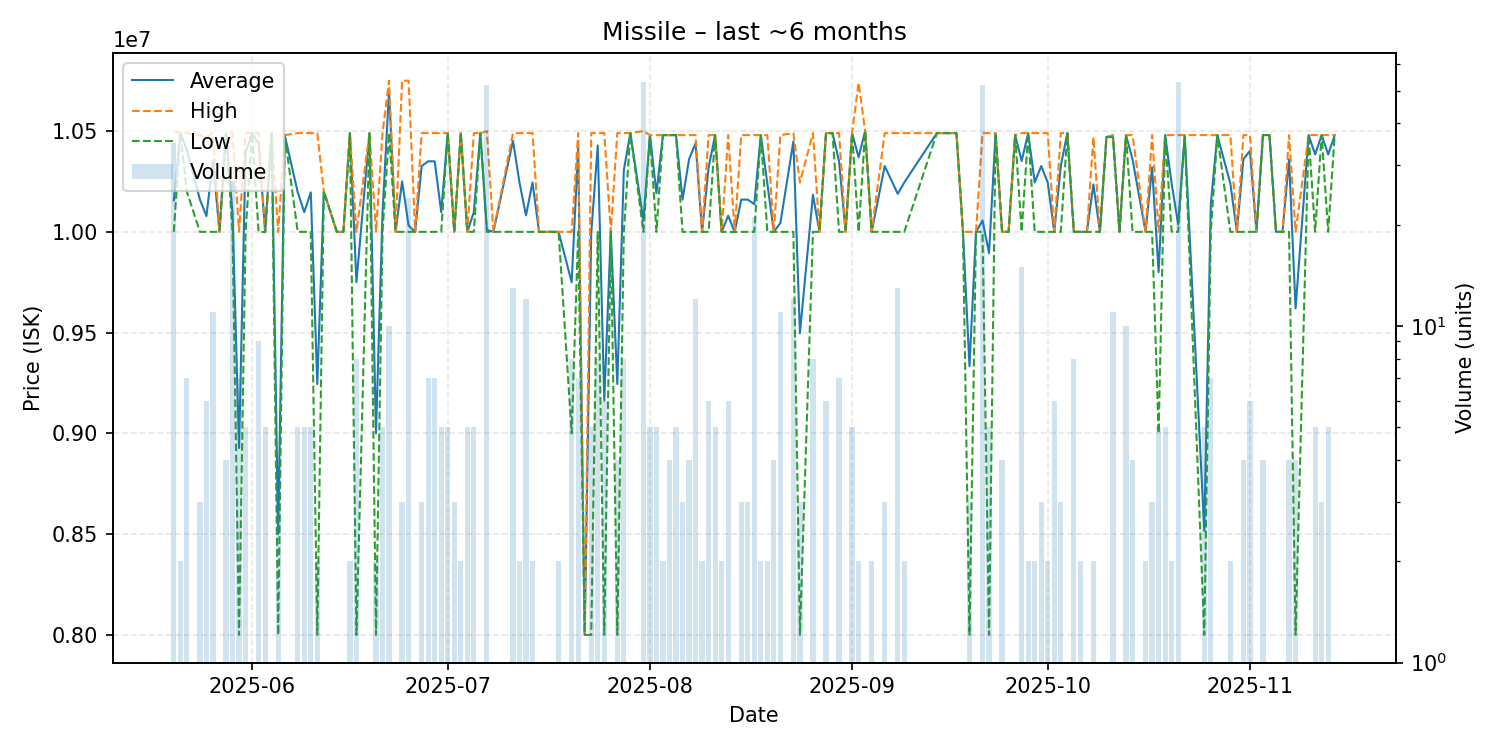

The file beside this chart, header and first rows:
date, average, highest, lowest, order_count, volume
2025-05-20, 10156571, 10500000, 10000000, 6, 35
2025-05-21, 10490000, 10490000, 10490000, 2, 2
2025-05-22, 10407143, 10490000, 10200000, 3, 7
2025-05-24, 10160000, 10480000, 10000000, 3, 3
2025-05-25, 10078333, 10470000, 10000000, 2, 6
2025-05-26, 10353636, 10490000, 10000000, 5, 11
2025-05-27, 10000000, 10000000, 10000000, 1, 1
2025-05-28, 10490000, 10490000, 10490000, 2, 4
2025-05-29, 10090741, 10490000, 10000000, 5, 27
2025-05-30, 8927143, 10000000, 8000000, 4, 7
2025-05-31, 10392000, 10490000, 10000000, 4, 5
2025-06-01, 10490000, 10490000, 10490000, 1, 1
2025-06-02, 10435556, 10490000, 10000000, 3, 9
2025-06-03, 9999800, 10000000, 9999000, 4, 5
2025-06-04, 10490000, 10490000, 10490000, 1, 1
2025-06-05, 8499750, 9999000, 8000000, 2, 4
2025-06-06, 10480000, 10480000, 10480000, 1, 1
2025-06-08, 10196000, 10490000, 10000000, 3, 5
2025-06-09, 10098000, 10490000, 10000000, 5, 5
2025-06-10, 10196000, 10490000, 10000000, 5, 5
2025-06-11, 9245000, 10490000, 8000000, 2, 2
2025-06-12, 10200000, 10200000, 10200000, 1, 1
2025-06-14, 10000000, 10000000, 10000000, 1, 1
2025-06-15, 10000000, 10000000, 10000000, 1, 1
2025-06-16, 10490000, 10490000, 10490000, 2, 2
2025-06-17, 9750000, 10000000, 8000000, 4, 8
2025-06-19, 10490000, 10490000, 10490000, 1, 1
2025-06-20, 9000000, 10000000, 8000000, 2, 2
2025-06-21, 10098000, 10490000, 10000000, 5, 5
2025-06-22, 10698000, 10750000, 10490000, 2, 10
2025-06-23, 10000000, 10000000, 10000000, 1, 1
2025-06-24, 10250000, 10750000, 10000000, 3, 3
2025-06-25, 10031250, 10750000, 10000000, 4, 24
2025-06-26, 10000000, 10000000, 10000000, 1, 1
2025-06-27, 10326667, 10490000, 10000000, 3, 3
2025-06-28, 10350000, 10490000, 10000000, 3, 7
2025-06-29, 10350000, 10490000, 10000000, 5, 7
2025-06-30, 10098000, 10490000, 10000000, 4, 5
2025-07-01, 10490000, 10490000, 10490000, 3, 5
2025-07-02, 10000000, 10000000, 10000000, 2, 3
2025-07-03, 10490000, 10490000, 10490000, 2, 2
2025-07-04, 10000000, 10000000, 10000000, 1, 5
2025-07-05, 10098000, 10490000, 10000000, 2, 5
2025-07-06, 10490000, 10490000, 10490000, 1, 1
2025-07-07, 10009615, 10500000, 10000000, 7, 52
2025-07-08, 10000000, 10000000, 10000000, 1, 1
2025-07-11, 10452308, 10490000, 10000000, 4, 13
2025-07-12, 10245000, 10490000, 10000000, 2, 2
2025-07-13, 10081667, 10490000, 10000000, 6, 12
2025-07-14, 10245000, 10490000, 10000000, 2, 2
2025-07-15, 10000000, 10000000, 10000000, 1, 1
2025-07-18, 10000000, 10000000, 10000000, 1, 2
2025-07-20, 9750000, 10000000, 9000000, 3, 8
2025-07-21, 10420000, 10490000, 10000000, 3, 7
2025-07-22, 8000000, 8000000, 8000000, 1, 1
2025-07-23, 9992000, 10490000, 8000000, 4, 5
2025-07-24, 10428750, 10490000, 10000000, 5, 8
2025-07-25, 9163167, 10490000, 8000000, 3, 6
2025-07-26, 10000000, 10000000, 10000000, 1, 1
2025-07-27, 9245000, 10490000, 8000000, 3, 4
... 96 more rows
